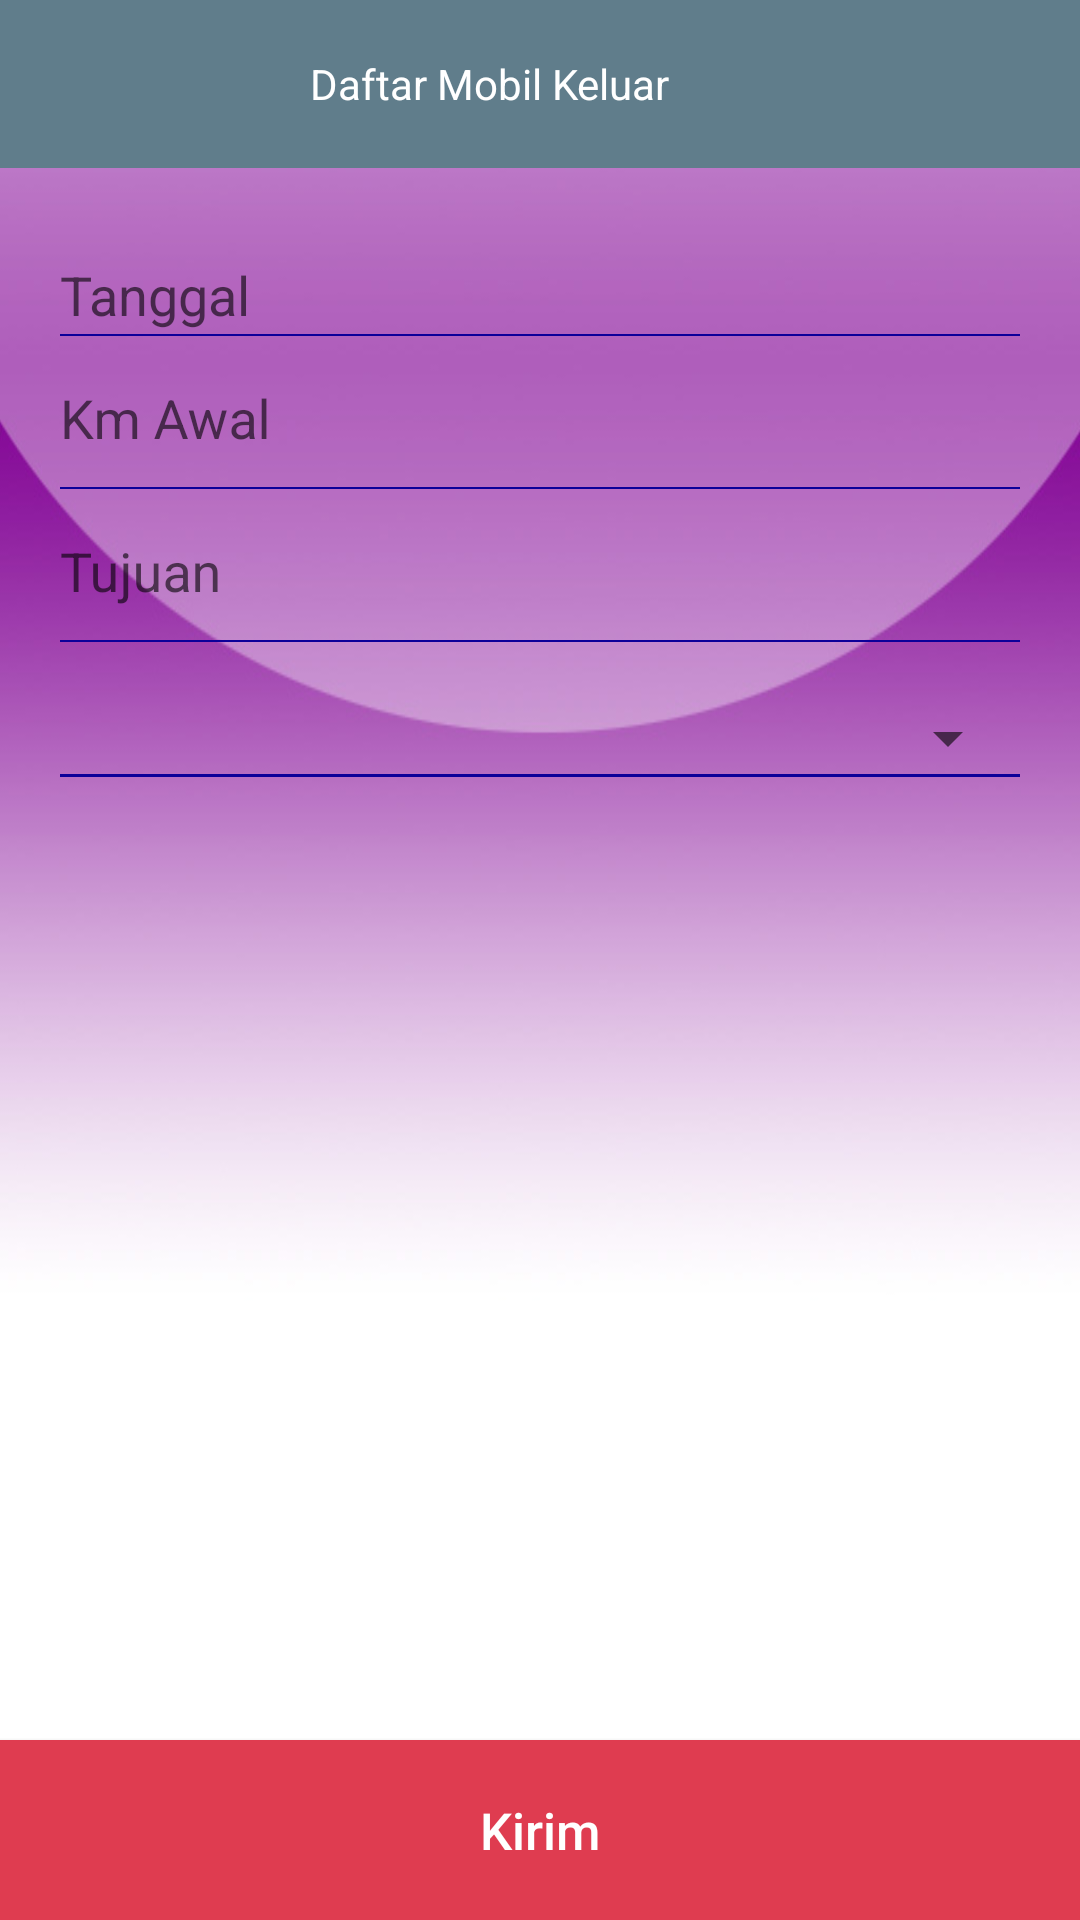

This screen was rendered from an Android layout file. Write that file and the resources it references.
<!-- AndroidManifest.xml: application theme AppTheme -->
<!-- res/layout/activity_insert_mobil.xml -->
<?xml version="1.0" encoding="utf-8"?>
<RelativeLayout xmlns:android="http://schemas.android.com/apk/res/android"
    xmlns:app="http://schemas.android.com/apk/res-auto"
    xmlns:tools="http://schemas.android.com/tools"
    android:background="@drawable/bg"
    android:layout_width="match_parent"
    android:layout_height="match_parent"

    app:layout_behavior="@string/appbar_scrolling_view_behavior"
    tools:ignore="MissingPrefix">
    <LinearLayout
        android:layout_width="match_parent"
        android:layout_height="wrap_content"
        android:animateLayoutChanges="true"
        android:orientation="vertical">
    <com.google.android.material.appbar.AppBarLayout
        android:layout_width="match_parent"
        android:layout_height="wrap_content"
        android:theme="@style/AppTheme.AppBarOverlay">
        <androidx.appcompat.widget.Toolbar
            android:id="@+id/toolbar"
            android:layout_width="match_parent"
            android:layout_height="?attr/actionBarSize"
            android:background="@color/colorPrimary"
            app:theme="@style/ToolBarStyle"
            app:popupTheme="@style/AppTheme.PopupOverlay">
            <TextView
                android:layout_width="match_parent"
                android:layout_height="wrap_content"
                android:layout_marginRight="50dp"
                android:text="Daftar Mobil Keluar"
                android:gravity="center"
                android:textColor="@color/colorWhite"
                fontPath="fonts/SemiBold.otf"/>
            <FrameLayout
                android:id="@+id/snackbar_container"
                android:layout_width="match_parent"
                android:layout_height="wrap_content">
            </FrameLayout>
        </androidx.appcompat.widget.Toolbar>
    </com.google.android.material.appbar.AppBarLayout>

    <LinearLayout
        android:id="@+id/form_layout"
        android:layout_width="match_parent"
        android:layout_height="match_parent"
        android:padding="20dp"
        android:animateLayoutChanges="true"
        android:orientation="vertical">
        <com.google.android.material.textfield.TextInputLayout
            android:layout_width="match_parent"
            android:layout_height="wrap_content">
            <EditText
                android:id="@+id/tv_dateresult"
                android:layout_width="match_parent"
                android:layout_height="wrap_content"
                android:background="@color/transparent"
                android:inputType="none"
                android:focusable="false"
                android:editable="false"
                android:hint="Tanggal"/>
        </com.google.android.material.textfield.TextInputLayout>
        <View
            android:layout_width="match_parent"
            android:layout_height="0.5dp"
            android:layout_marginBottom="5dp"
            android:background="@color/colorAccent"/>


        <com.google.android.material.textfield.TextInputLayout
            android:layout_width="match_parent"
            android:layout_height="wrap_content">

            <EditText
                android:id="@+id/km_awal"
                android:layout_width="match_parent"
                android:layout_height="wrap_content"
                android:layout_marginBottom="10dp"
                android:background="@color/transparent"
                android:hint="Km Awal "
                android:inputType="text" />
        </com.google.android.material.textfield.TextInputLayout>
        <View
            android:layout_width="match_parent"
            android:layout_height="0.5dp"
            android:layout_marginBottom="5dp"
            android:background="@color/colorAccent"/>

        <com.google.android.material.textfield.TextInputLayout
            android:layout_width="match_parent"
            android:layout_height="wrap_content">

            <EditText
                android:id="@+id/tujuan"
                android:layout_width="match_parent"
                android:layout_height="wrap_content"
                android:layout_marginBottom="10dp"
                android:background="@color/transparent"
                android:hint="Tujuan"
                android:inputType="text" />
        </com.google.android.material.textfield.TextInputLayout>
        <View
            android:layout_width="match_parent"
            android:layout_height="0.5dp"
            android:layout_marginBottom="5dp"
            android:background="@color/colorAccent"/>

        <Spinner
            android:id="@+id/spin_plat"
            android:layout_width="match_parent"
            android:layout_marginTop="15dp"
            android:layout_height="wrap_content">

        </Spinner>

        <View
            android:layout_width="match_parent"
            android:layout_height="1dp"
            android:background="@color/colorAccent"/>

    </LinearLayout>
    </LinearLayout>
    <Button
        android:id="@+id/btn_submit"
        android:layout_width="match_parent"
        android:layout_height="60dp"
        android:layout_alignParentBottom="true"
        android:background="@color/colorRed"
        android:textAllCaps="false"
        fontPath="fonts/SemiBold.otf"
        android:textSize="17sp"
        android:textColor="@color/colorWhite"
        android:text="Kirim"/>

</RelativeLayout>
<!-- resources referenced by this layout -->
<resources>
  <color name="colorAccent">#0c0099</color>
  <color name="colorPrimary">#607d8b</color>
  <color name="colorRed">#df3c50</color>
  <color name="colorWhite">#ffffff</color>
  <color name="transparent">@android:color/transparent</color>
  <!-- drawable bg: jpeg bitmap (drawable, 46969 bytes) -->
  <style name="AppTheme.AppBarOverlay" parent="ThemeOverlay.AppCompat.Dark.ActionBar" />
  <style name="AppTheme.PopupOverlay" parent="ThemeOverlay.AppCompat.Light" />
  <style name="ToolBarStyle" parent="Theme.AppCompat.Light">
          <item name="android:textColorPrimary">@color/cross_toolbar_text_color</item>
          <item name="android:textColorSecondary">@color/cross_toolbar_text_color</item>
          <item name="actionMenuTextColor">@color/cross_toolbar_text_color</item>
          <item name="android:homeAsUpIndicator">@drawable/ic_back</item>
      </style>
  <style name="AppTheme" parent="Theme.AppCompat.Light.DarkActionBar">
          
          <item name="colorPrimary">@color/colorPrimary</item>
          <item name="colorPrimaryDark">@color/colorPrimaryDark</item>
          <item name="colorAccent">@color/colorAccent</item>
      </style>
  <color name="cross_toolbar_text_color">#0496f4</color>
  <!-- drawable ic_back (drawable) -->
  <vector xmlns:android="http://schemas.android.com/apk/res/android"
      android:width="27dp"
      android:height="17dp"
      android:viewportWidth="27"
      android:viewportHeight="17">
      <path
          android:pathData="M2,8.15h24"
          android:strokeLineJoin="round"
          android:strokeWidth="2"
          android:fillColor="#00000000"
          android:fillType="nonZero"
          android:strokeColor="#0496f4"
          android:strokeLineCap="round"/>
      <path
          android:pathData="M1.282,8.146l7.072,7.072M1.282,8.146l7.072,-7.07"
          android:strokeWidth="2"
          android:fillColor="#00000000"
          android:fillType="nonZero"
          android:strokeColor="#0496f4"
          android:strokeLineCap="round"/>
  </vector>
  <color name="colorPrimaryDark">#455a64</color>
</resources>
